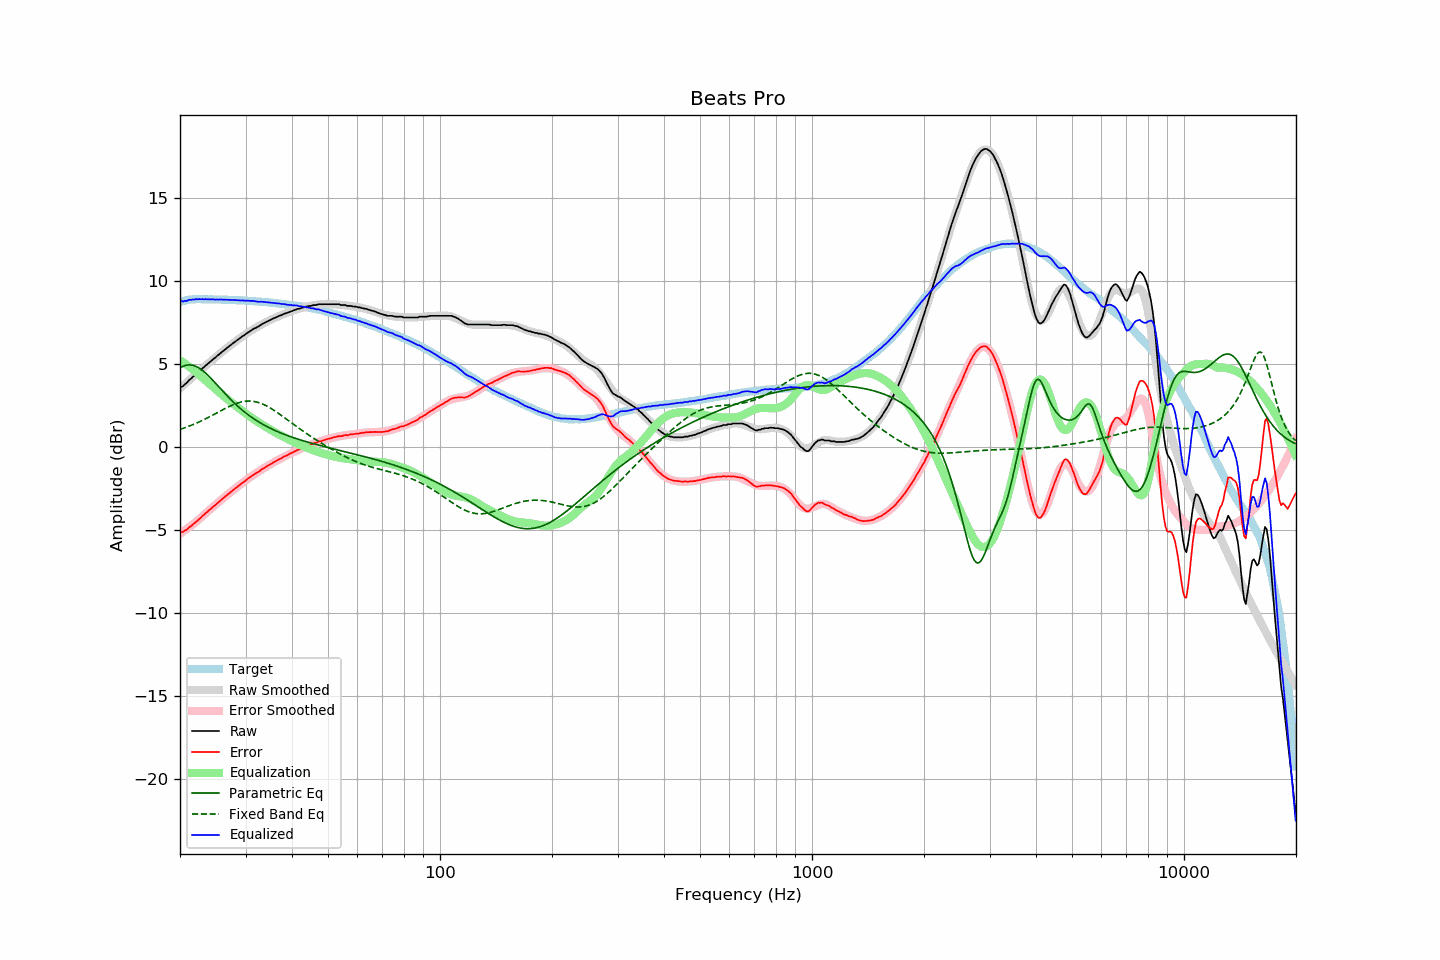

The file beside this chart, header and first rows:
frequency, raw, error, smoothed, error_smoothed, equalization, parametric_eq, fixed_band_eq, equalized_raw, equalized_smoothed, target
20.00, 3.57, -5.16, 3.53, -5.22, 5.22, 4.77, 1.06, 8.79, 8.75, 8.73
20.20, 3.63, -5.13, 3.62, -5.16, 5.16, 4.82, 1.09, 8.79, 8.78, 8.76
20.40, 3.67, -5.12, 3.70, -5.09, 5.09, 4.87, 1.12, 8.77, 8.80, 8.79
20.61, 3.78, -5.03, 3.79, -5.03, 5.03, 4.90, 1.16, 8.80, 8.82, 8.81
20.81, 3.84, -5.00, 3.88, -4.96, 4.96, 4.93, 1.19, 8.80, 8.83, 8.84
21.02, 3.95, -4.92, 3.96, -4.89, 4.89, 4.94, 1.23, 8.84, 8.85, 8.87
21.23, 4.06, -4.82, 4.05, -4.81, 4.81, 4.94, 1.27, 8.88, 8.86, 8.88
21.44, 4.12, -4.77, 4.13, -4.74, 4.74, 4.94, 1.30, 8.86, 8.87, 8.89
21.66, 4.23, -4.67, 4.22, -4.67, 4.67, 4.92, 1.34, 8.90, 8.88, 8.90
21.87, 4.29, -4.61, 4.30, -4.59, 4.59, 4.89, 1.38, 8.88, 8.89, 8.90
22.09, 4.40, -4.51, 4.39, -4.51, 4.51, 4.85, 1.43, 8.91, 8.90, 8.91
22.31, 4.46, -4.44, 4.47, -4.43, 4.43, 4.81, 1.47, 8.90, 8.91, 8.91
22.54, 4.57, -4.34, 4.56, -4.35, 4.35, 4.75, 1.51, 8.92, 8.91, 8.91
22.76, 4.64, -4.26, 4.65, -4.26, 4.26, 4.68, 1.56, 8.90, 8.91, 8.91
22.99, 4.74, -4.15, 4.73, -4.17, 4.17, 4.61, 1.60, 8.91, 8.91, 8.90
23.22, 4.81, -4.08, 4.82, -4.09, 4.09, 4.53, 1.65, 8.90, 8.90, 8.89
23.45, 4.91, -3.98, 4.90, -4.00, 4.00, 4.45, 1.70, 8.91, 8.90, 8.89
23.69, 4.98, -3.91, 4.98, -3.91, 3.91, 4.35, 1.75, 8.90, 8.90, 8.89
23.92, 5.07, -3.82, 5.07, -3.83, 3.83, 4.26, 1.80, 8.90, 8.90, 8.89
24.16, 5.15, -3.75, 5.15, -3.74, 3.74, 4.16, 1.85, 8.90, 8.90, 8.90
24.40, 5.23, -3.67, 5.23, -3.66, 3.66, 4.06, 1.90, 8.89, 8.89, 8.90
24.65, 5.32, -3.57, 5.32, -3.58, 3.58, 3.96, 1.95, 8.90, 8.89, 8.89
24.89, 5.38, -3.51, 5.40, -3.49, 3.49, 3.85, 2.00, 8.87, 8.89, 8.89
25.14, 5.48, -3.41, 5.48, -3.41, 3.41, 3.74, 2.06, 8.89, 8.89, 8.89
25.39, 5.55, -3.33, 5.56, -3.33, 3.33, 3.64, 2.11, 8.88, 8.89, 8.89
25.65, 5.64, -3.24, 5.64, -3.25, 3.25, 3.53, 2.16, 8.89, 8.88, 8.89
25.91, 5.72, -3.15, 5.72, -3.16, 3.16, 3.42, 2.21, 8.88, 8.88, 8.87
26.16, 5.79, -3.08, 5.80, -3.08, 3.08, 3.32, 2.26, 8.88, 8.88, 8.87
26.43, 5.87, -3.00, 5.87, -3.00, 3.00, 3.21, 2.31, 8.87, 8.87, 8.87
26.69, 5.95, -2.92, 5.95, -2.92, 2.92, 3.11, 2.36, 8.87, 8.87, 8.87
26.96, 6.03, -2.84, 6.03, -2.84, 2.84, 3.01, 2.41, 8.87, 8.87, 8.87
27.23, 6.10, -2.77, 6.10, -2.76, 2.76, 2.91, 2.46, 8.86, 8.86, 8.87
27.50, 6.18, -2.69, 6.18, -2.68, 2.68, 2.81, 2.50, 8.87, 8.86, 8.87
27.77, 6.25, -2.60, 6.25, -2.61, 2.61, 2.72, 2.54, 8.86, 8.86, 8.86
28.05, 6.32, -2.53, 6.32, -2.53, 2.53, 2.63, 2.58, 8.85, 8.85, 8.85
28.33, 6.39, -2.45, 6.39, -2.45, 2.45, 2.54, 2.62, 8.85, 8.85, 8.84
28.62, 6.46, -2.38, 6.47, -2.38, 2.38, 2.45, 2.65, 8.84, 8.84, 8.84
28.90, 6.53, -2.31, 6.54, -2.30, 2.30, 2.36, 2.68, 8.83, 8.84, 8.84
29.19, 6.60, -2.23, 6.61, -2.23, 2.23, 2.28, 2.71, 8.83, 8.83, 8.83
29.48, 6.68, -2.15, 6.68, -2.15, 2.15, 2.20, 2.73, 8.83, 8.83, 8.84
29.78, 6.73, -2.09, 6.74, -2.08, 2.08, 2.12, 2.74, 8.81, 8.82, 8.82
30.08, 6.81, -2.01, 6.81, -2.01, 2.01, 2.04, 2.76, 8.82, 8.82, 8.82
30.38, 6.88, -1.93, 6.87, -1.94, 1.94, 1.97, 2.76, 8.82, 8.81, 8.81
30.68, 6.94, -1.87, 6.94, -1.87, 1.87, 1.89, 2.77, 8.81, 8.80, 8.81
30.99, 7.00, -1.79, 7.00, -1.80, 1.80, 1.82, 2.76, 8.80, 8.80, 8.79
31.30, 7.07, -1.72, 7.06, -1.73, 1.73, 1.76, 2.76, 8.80, 8.79, 8.79
31.61, 7.13, -1.66, 7.12, -1.67, 1.67, 1.69, 2.74, 8.80, 8.79, 8.79
31.93, 7.17, -1.61, 7.18, -1.60, 1.60, 1.63, 2.72, 8.77, 8.78, 8.78
32.24, 7.22, -1.54, 7.23, -1.54, 1.54, 1.56, 2.70, 8.76, 8.77, 8.76
32.57, 7.27, -1.49, 7.29, -1.47, 1.47, 1.50, 2.67, 8.74, 8.76, 8.76
32.89, 7.34, -1.42, 7.34, -1.41, 1.41, 1.45, 2.64, 8.75, 8.76, 8.76
33.22, 7.40, -1.34, 7.40, -1.35, 1.35, 1.39, 2.60, 8.75, 8.75, 8.75
33.55, 7.45, -1.29, 7.45, -1.29, 1.29, 1.34, 2.56, 8.74, 8.74, 8.74
33.89, 7.50, -1.23, 7.50, -1.23, 1.23, 1.28, 2.51, 8.73, 8.73, 8.73
34.23, 7.55, -1.17, 7.55, -1.17, 1.17, 1.23, 2.46, 8.72, 8.72, 8.73
34.57, 7.60, -1.11, 7.60, -1.11, 1.11, 1.18, 2.41, 8.72, 8.71, 8.71
34.92, 7.64, -1.06, 7.65, -1.06, 1.06, 1.13, 2.36, 8.70, 8.70, 8.70
35.27, 7.69, -1.00, 7.69, -1.00, 1.00, 1.09, 2.30, 8.69, 8.69, 8.69
35.62, 7.74, -0.94, 7.74, -0.94, 0.94, 1.04, 2.24, 8.68, 8.68, 8.68
35.97, 7.78, -0.89, 7.78, -0.89, 0.89, 1.00, 2.17, 8.67, 8.67, 8.67
... 635 more rows
